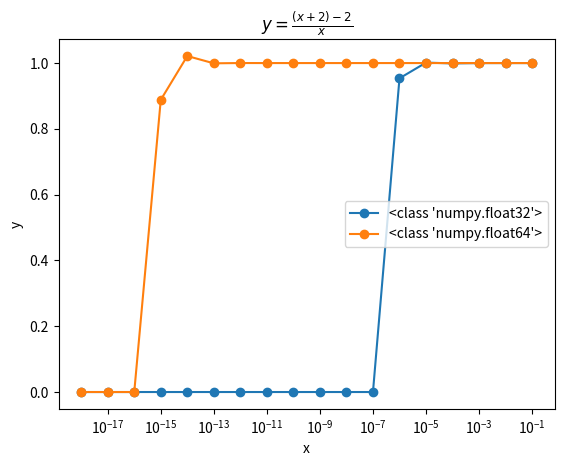

The script that saved this image:

import numpy as np
import matplotlib.pyplot as plt

fig=plt.figure()

data_type=[np.float32,np.float64]

ax=fig.subplots()

xb = -18
xe = -1

for i in range(len(data_type)):
    x=np.linspace(xb,xe,xe-xb+1,dtype=data_type[i])
    x=np.power(10,x)
    y=((2+x)-2)/x

    ax.plot(x,y,'-o',label=str(data_type[i]))

ax.set_xscale('log')
ax.set_xlabel('x')
ax.set_ylabel('y')
ax.legend()
ax.set_title(r'$y=\frac{(x+2)-2}{x}$')


plt.show()


